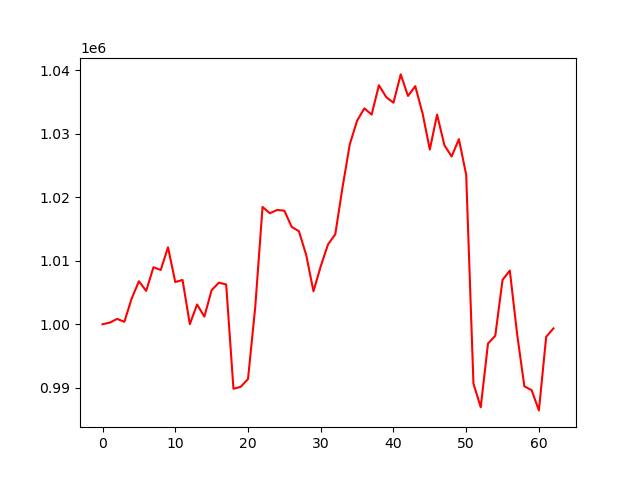

The file beside this chart, header and first rows:
account_value, date, daily_return
1000000, 2024-10-07, 
1000254, 2024-10-08, 0.000254
1000838, 2024-10-09, 0.0005838
1000387, 2024-10-10, -0.0004504
1004037, 2024-10-11, 0.003648
1006765, 2024-10-14, 0.002717
1005254, 2024-10-15, -0.001501
1008977, 2024-10-16, 0.003704
1008547, 2024-10-17, -0.000426
1012113, 2024-10-18, 0.003535
1006648, 2024-10-21, -0.005399
1006973, 2024-10-22, 0.0003227
1000011, 2024-10-23, -0.006913
1003114, 2024-10-24, 0.003102
1001205, 2024-10-25, -0.001902
1005370, 2024-10-28, 0.00416
1006548, 2024-10-29, 0.001171
1006263, 2024-10-30, -0.0002829
989838, 2024-10-31, -0.01632
990152, 2024-11-01, 0.000317
991373, 2024-11-04, 0.001233
1002756, 2024-11-05, 0.01148
1018467, 2024-11-06, 0.01567
1017478, 2024-11-07, -0.0009702
1017990, 2024-11-08, 0.0005023
1017881, 2024-11-11, -0.0001068
1015335, 2024-11-12, -0.002501
1014647, 2024-11-13, -0.0006776
1010920, 2024-11-14, -0.003673
1005195, 2024-11-15, -0.005664
1009124, 2024-11-18, 0.003909
1012566, 2024-11-19, 0.003411
1014156, 2024-11-20, 0.001571
1021573, 2024-11-21, 0.007313
1028351, 2024-11-22, 0.006634
1032048, 2024-11-25, 0.003595
1033989, 2024-11-26, 0.001881
1033008, 2024-11-27, -0.0009487
1037630, 2024-11-29, 0.004474
1035759, 2024-12-02, -0.001804
1034878, 2024-12-03, -0.0008505
1039336, 2024-12-04, 0.004308
1035941, 2024-12-05, -0.003266
1037484, 2024-12-06, 0.001489
1033224, 2024-12-09, -0.004106
1027508, 2024-12-10, -0.005532
1033007, 2024-12-11, 0.005351
1028197, 2024-12-12, -0.004656
1026418, 2024-12-13, -0.00173
1029137, 2024-12-16, 0.002649
1023536, 2024-12-17, -0.005443
990656, 2024-12-18, -0.03212
986935, 2024-12-19, -0.003756
996958, 2024-12-20, 0.01016
998192, 2024-12-23, 0.001238
1006983, 2024-12-24, 0.008807
1008450, 2024-12-26, 0.001457
998490, 2024-12-27, -0.009876
990225, 2024-12-30, -0.008278
989621, 2024-12-31, -0.0006099
... 3 more rows
